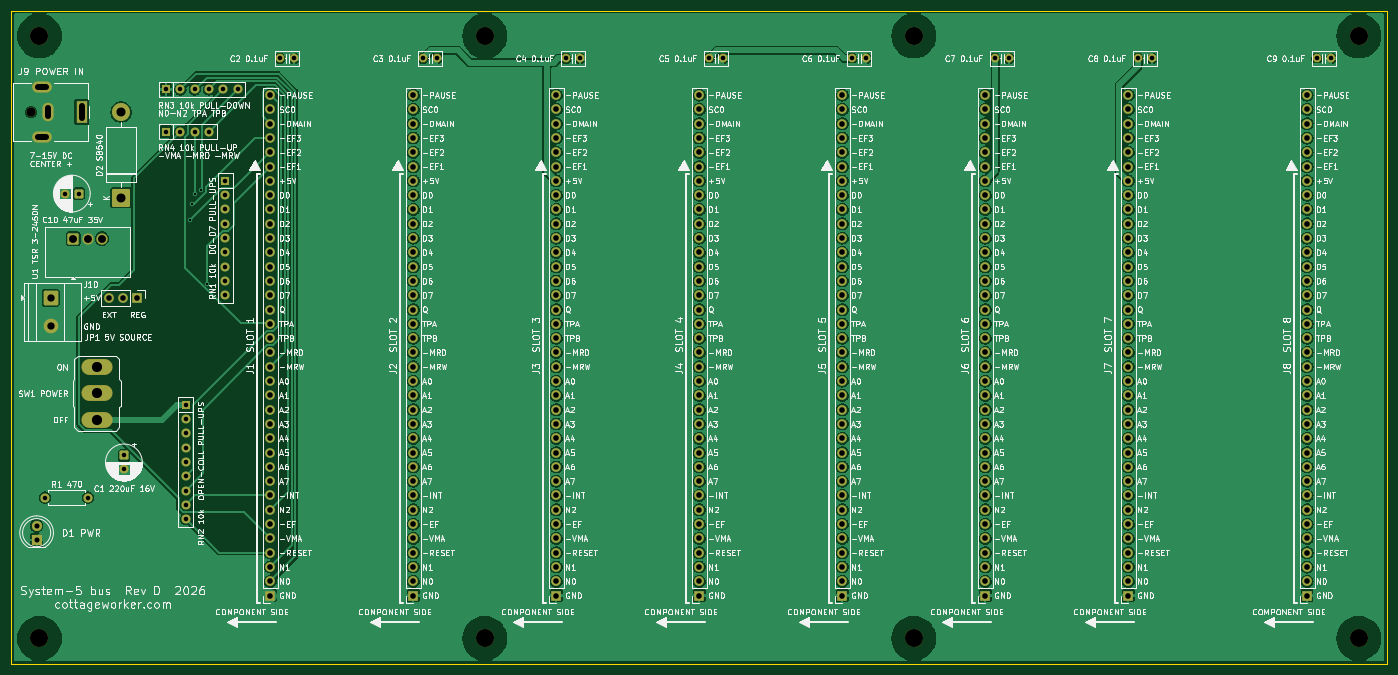
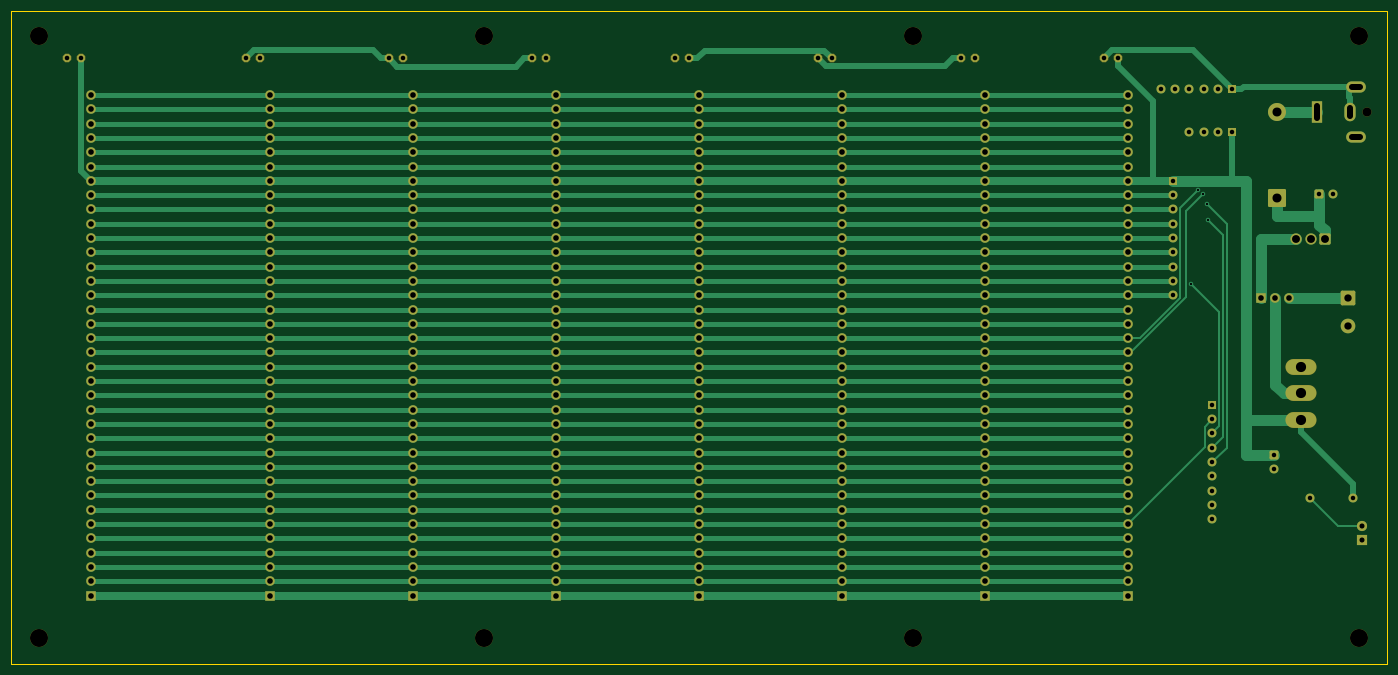
Circuit board: 9 layer files. Board 244.3 x 116.0 mm.
- bottom_copper: s5bus-d-B_Cu.gbr (29297 bytes)
- bottom_mask: s5bus-d-B_Mask.gbr (12279 bytes)
- bottom_silk: s5bus-d-B_Silkscreen.gbr (453 bytes)
- outline: s5bus-d-Edge_Cuts.gbr (622 bytes)
- top_copper: s5bus-d-F_Cu.gbr (542074 bytes)
- top_mask: s5bus-d-F_Mask.gbr (12279 bytes)
- top_silk: s5bus-d-F_Silkscreen.gbr (522561 bytes)
- drill: s5bus-d-NPTH.drl (503 bytes)
- drill: s5bus-d-PTH.drl (5728 bytes)

=== bottom_copper: s5bus-d-B_Cu.gbr (29297 bytes, source omitted) ===
=== bottom_mask: s5bus-d-B_Mask.gbr (12279 bytes, source omitted) ===
=== bottom_silk: s5bus-d-B_Silkscreen.gbr ===
%TF.GenerationSoftware,KiCad,Pcbnew,10.0.6*%
%TF.CreationDate,2026-11-19T09:07:36-05:00*%
%TF.ProjectId,s5bus-d,73356275-732d-4642-9e6b-696361645f70,rev?*%
%TF.SameCoordinates,Original*%
%TF.FileFunction,Legend,Bot*%
%TF.FilePolarity,Positive*%
%FSLAX46Y46*%
G04 Gerber Fmt 4.6, Leading zero omitted, Abs format (unit mm)*
G04 Created by KiCad (PCBNEW 10.0.6) date 2026-11-19 09:07:36*
%MOMM*%
%LPD*%
G01*
G04 APERTURE LIST*
G04 APERTURE END LIST*
M02*

=== outline: s5bus-d-Edge_Cuts.gbr ===
%TF.GenerationSoftware,KiCad,Pcbnew,10.0.6*%
%TF.CreationDate,2026-11-19T09:07:36-05:00*%
%TF.ProjectId,s5bus-d,73356275-732d-4642-9e6b-696361645f70,rev?*%
%TF.SameCoordinates,Original*%
%TF.FileFunction,Profile,NP*%
%FSLAX46Y46*%
G04 Gerber Fmt 4.6, Leading zero omitted, Abs format (unit mm)*
G04 Created by KiCad (PCBNEW 10.0.6) date 2026-11-19 09:07:36*
%MOMM*%
%LPD*%
G01*
G04 APERTURE LIST*
%TA.AperFunction,Profile*%
%ADD10C,0.100000*%
%TD*%
G04 APERTURE END LIST*
D10*
X0Y0D02*
X244350000Y0D01*
X0Y-116000000D02*
X0Y0D01*
X244350000Y0D02*
X244350000Y-116000000D01*
X244350000Y-116000000D02*
X0Y-116000000D01*
M02*

=== top_copper: s5bus-d-F_Cu.gbr (542074 bytes, source omitted) ===
=== top_mask: s5bus-d-F_Mask.gbr (12279 bytes, source omitted) ===
=== top_silk: s5bus-d-F_Silkscreen.gbr (522561 bytes, source omitted) ===
=== drill: s5bus-d-NPTH.drl ===
M48
; DRILL file KiCad 10.0.6 date 2026-11-19T09:07:36
; FORMAT={-:-/ absolute / metric / decimal}
; #@! TF.CreationDate,2026-11-19T09:07:36-05:00
; #@! TF.GenerationSoftware,Kicad,Pcbnew,10.0.6
; #@! TF.FileFunction,NonPlated,1,2,NPTH
FMAT,2
METRIC
; #@! TA.AperFunction,NonPlated,NPTH,ComponentDrill
T1C1.600
; #@! TA.AperFunction,NonPlated,NPTH,ComponentDrill
T2C3.200
%
G90
G05
T1
X3.5Y-18.0
T2
X5.0Y-4.5
X5.0Y-111.5
X84.1Y-4.5
X84.1Y-111.5
X160.3Y-4.5
X160.3Y-111.5
X239.35Y-4.5
X239.35Y-111.5
M30

=== drill: s5bus-d-PTH.drl (5728 bytes, source omitted) ===
